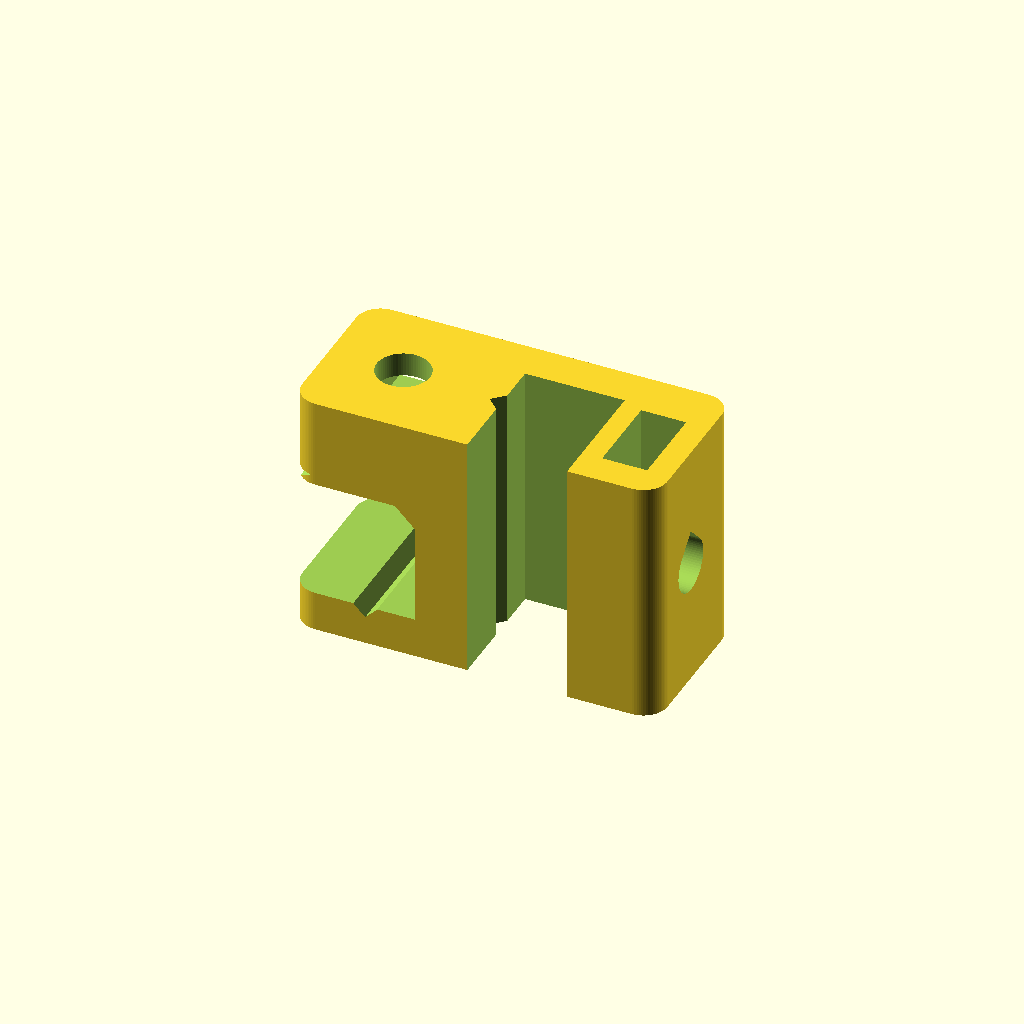
Cell 1: the model at its default parameters.
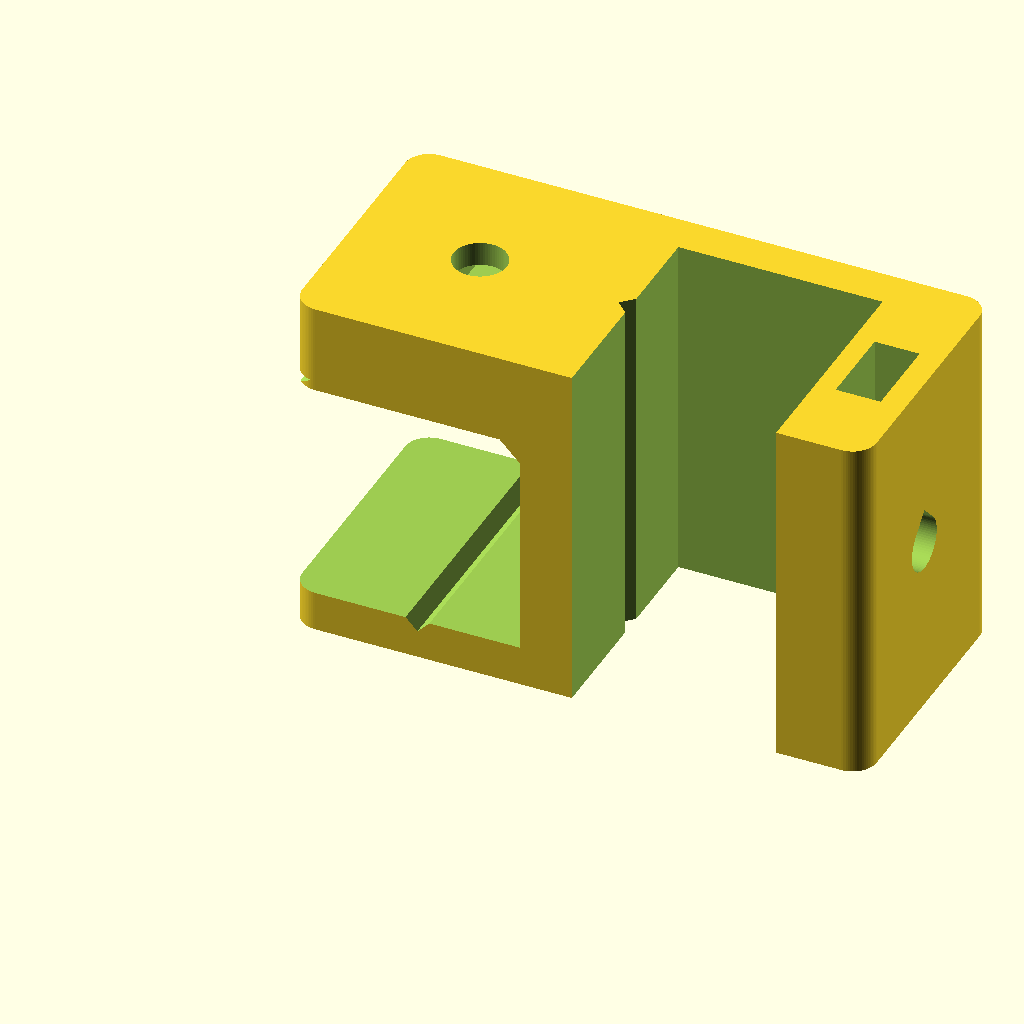
Cell 2 — diametro_varilla set to 25, the other parameters unchanged.
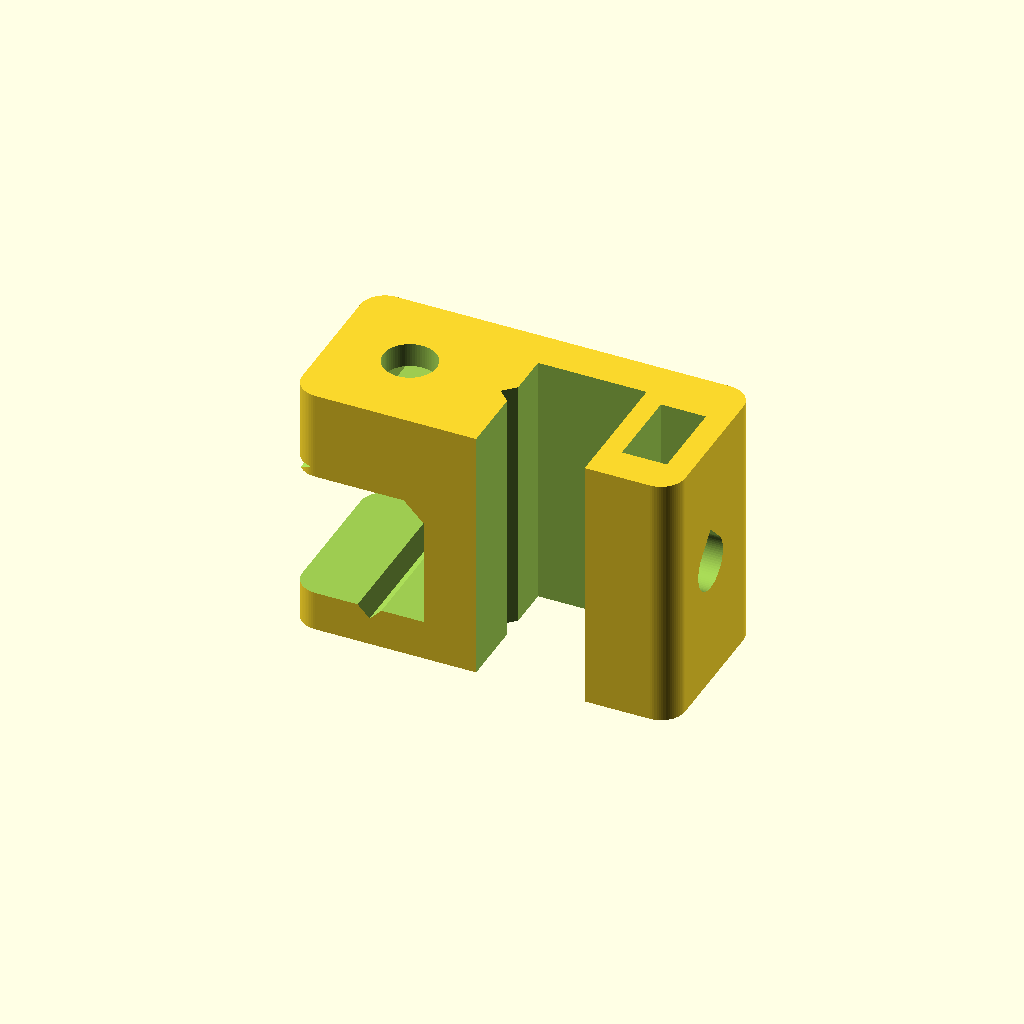
Cell 3: the same model with holgura_diametral = 1.5.
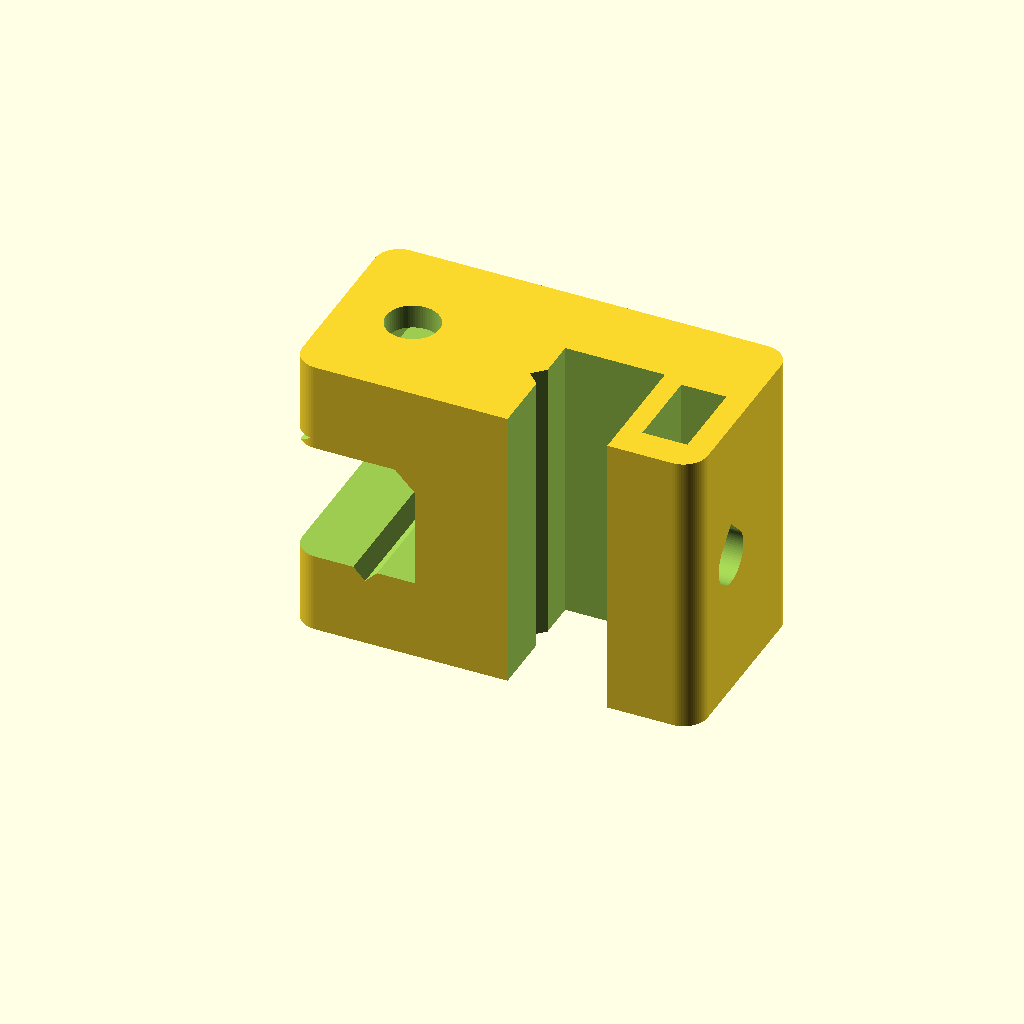
Cell 4: pared = 10 (everything else at default).
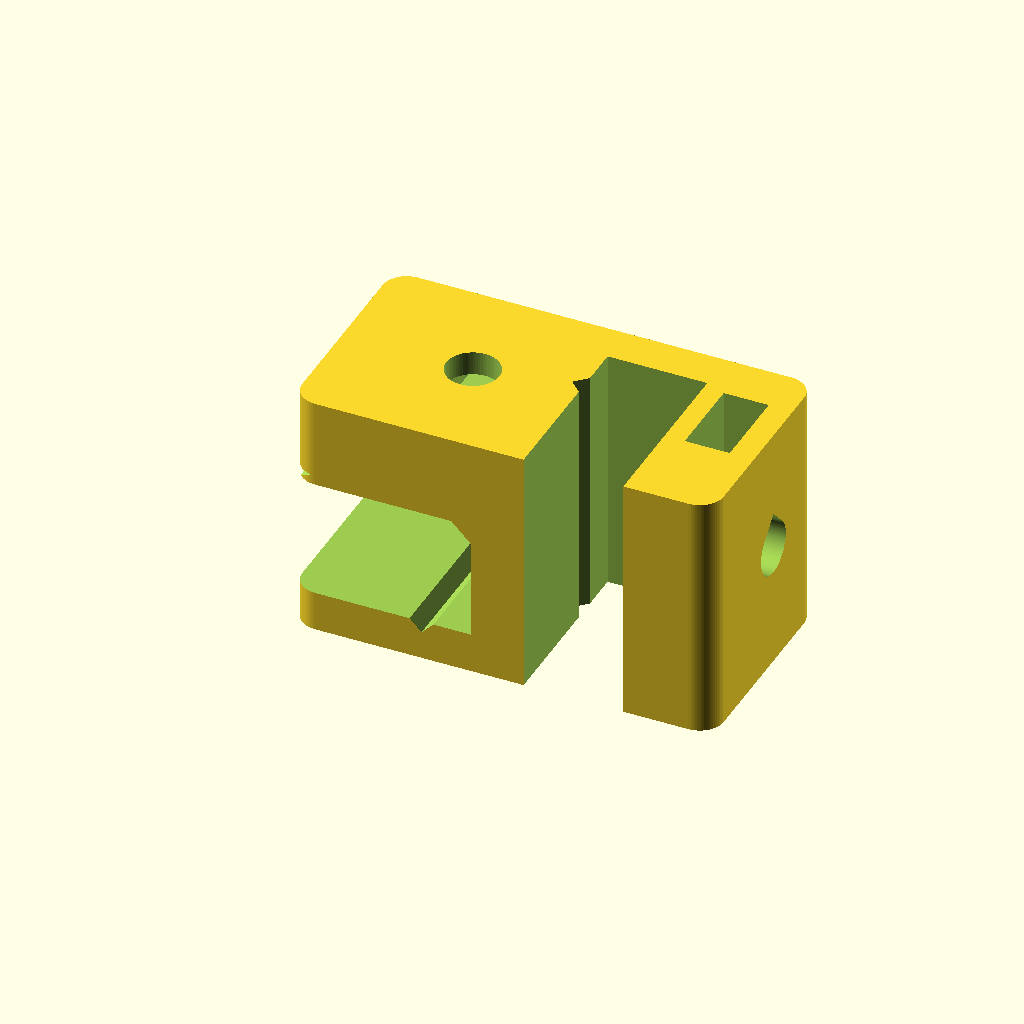
Cell 5 — labio set to 10, the other parameters unchanged.
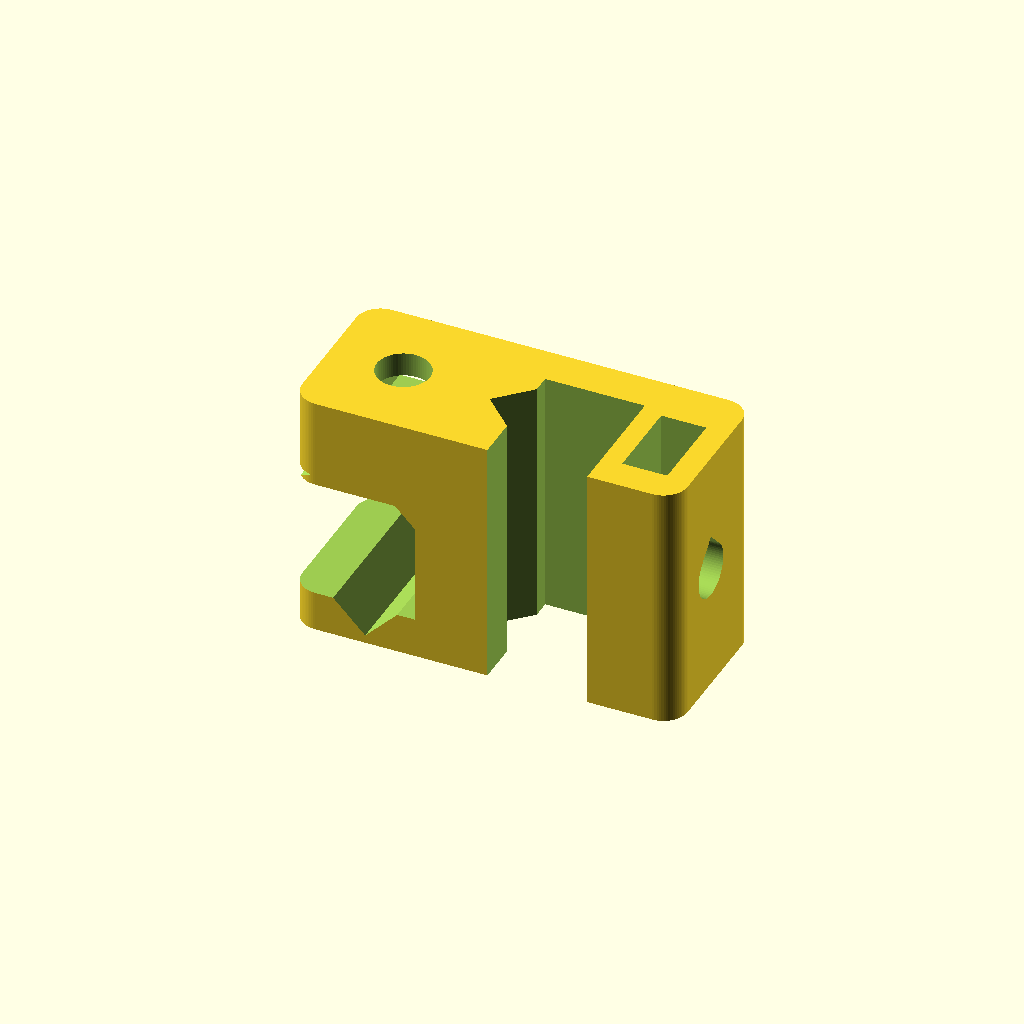
Cell 6: ranura_V = 4 (everything else at default).
All cells are drawn from one camera (rotation 55°, 0°, 25°, orthographic, colour scheme Cornfield), so only the parameter changes between them.
OpenSCAD source file diseños 3d/nuez-doble.scad:
// ======================== NUEZ DOBLE PARA VARILLAS ========================
// Nuez de laboratorio al estilo clásico: dos mordazas en C abiertas hacia el
// frente, en ángulo recto. La mordaza VERTICAL (un canal que atraviesa todo
// el bloque) agarra la varilla del soporte y permite deslizar la nuez por
// ella; la mordaza HORIZONTAL (arriba, abierta al costado) agarra una varilla
// cruzada, una pinza, una placa o un tubo. En cada mordaza, un tornillo con
// mango en T aprieta la pieza contra una RANURA EN V de la cara opuesta, que
// la centra y la traba. Como son abiertas, se enganchan de costado sin
// enhebrar y sirven también para cosas que no son varillas.
// La sujeción sigue la misma idea que la base trípode: el agujero del
// tornillo atraviesa la pared y la rosca la pone una TUERCA metálica cautiva
// que entra por una ranura (la del tornillo lateral desde la cara de arriba,
// la del tornillo vertical desde la cara de atrás). El plástico no lleva
// rosca y el apriete no se desgasta.
// mango_T: mango en T que se calza sobre la cabeza hexagonal del tornillo
// (se imprime con la barra apoyada en la cama). Se imprime todo sin soportes.
// miniaturas: pieza="nuez" | pieza="conjunto" | pieza="mango_T"

/* [Qué imprimir] */
// nuez: el bloque; mango_T: mango para el tornillo (imprimir 2); conjunto: todo armado con varillas; corte: media nuez por los tornillos
pieza = "nuez"; // [nuez, mango_T, conjunto, corte]

/* [Varillas] */
// Diámetro de las varillas (ancho de las mordazas), mm
diametro_varilla = 12; // [6:0.5:25]
// Holgura diametral de las mordazas (mm)
holgura_diametral = 0.4; // [0:0.1:1.5]
// Pared mínima del bloque (mm)
pared = 5; // [3:0.5:10]
// Cuánto sobresalen las mordazas por delante de la varilla (mm)
labio = 3; // [1:0.5:10]
// Profundidad de la ranura en V que centra la varilla (mm; 0 = sin ranura)
ranura_V = 1.5; // [0:0.25:4]
// Redondeo de las aristas verticales (mm)
redondeo = 3; // [0:0.5:8]

/* [Tornillos de apriete] */
// Rosca de los tornillos y tuercas (M4 7 · M5 8 · M6 10 · M8 13 mm entre caras)
tornillo = "M6"; // [M4, M5, M6, M8]
// Holgura del agujero de paso del tornillo (mm)
holgura_tornillo = 0.6; // [0.2:0.1:1.2]
// Medida de la tuerca entre caras, medida con calibre (mm; 0 = la de la tabla según la rosca). Si medís el lado del hexágono, multiplicalo por 1,73
tuerca_entre_caras = 0; // [0:0.1:30]
// Espesor de la tuerca (mm; 0 = el de la tabla según la rosca)
tuerca_espesor = 0; // [0:0.1:20]
// Holgura del alojamiento de la tuerca (mm, entre caras y espesor)
holgura_tuerca = 0.4; // [0:0.1:1]
// Pared entre la mordaza y la tuerca (mm)
pared_tuerca = 2.5; // [1.5:0.5:6]
// Pared por fuera de la tuerca, hasta la cara del bloque (mm)
pared_exterior = 3; // [2:0.5:8]

/* [Mango en T] */
// Largo de la barra del mango (mm)
largo_mango = 40; // [25:5:80]
// Grosor de la barra (mm)
grosor_mango = 7; // [5:0.5:12]
// Alto de la cabeza hexagonal del tornillo (mm; 0 = el de la tabla)
alto_cabeza = 0; // [0:0.1:12]

/* [Hidden] */
$fn = 72;
eps = 0.02;
_T = ["M4", "M5", "M6", "M8"];
_i = search([tornillo], _T)[0];
d_tor = [4, 5, 6, 8][_i];
af    = (tuerca_entre_caras > 0 ? tuerca_entre_caras : [7, 8, 10, 13][_i]) + holgura_tuerca;   // tuerca entre caras, con holgura
e_tue = (tuerca_espesor > 0 ? tuerca_espesor : [3.2, 4.7, 5.2, 6.8][_i]) + holgura_tuerca;      // espesor de la tuerca, con holgura
h_cab = alto_cabeza > 0 ? alto_cabeza : [2.8, 3.5, 4, 5.3][_i];                                 // alto de la cabeza hexagonal
ag = diametro_varilla + holgura_diametral;          // ancho de las mordazas
r = ag / 2;
gv = ranura_V;
techo = 2.5;                                        // chaflanes a 45° en el techo de la mordaza horizontal (puente corto)
tw = pared_tuerca + e_tue + pared_exterior;         // pared que aloja tornillo y tuerca
xh = labio + r;                                     // eje de la varilla horizontal (x)
xa = labio + ag + pared + gv;                       // cara fija de la mordaza vertical (x)
xv = xa + r;                                        // eje de la varilla vertical (x)
yc = labio + r;                                     // eje de la varilla vertical (y)
W = xa + ag + tw;                                   // ancho del bloque (x)
D = labio + ag + pared;                             // fondo del bloque (y)
zc = pared + r;                                     // eje de la varilla horizontal (z)
H = pared + ag + techo + tw;                        // alto del bloque
zs = H / 2;                                         // altura del tornillo lateral
assert(af + 2 < H, "La tuerca es muy grande para el alto del bloque: subí «pared»");
assert(af < D - 1, "La tuerca es muy grande para el fondo del bloque: subí «labio» o «pared»");
echo(str("Nuez doble para varillas de ", diametro_varilla, " mm, tornillos ", tornillo, ", tuerca de ", af - holgura_tuerca, " mm entre caras: bloque ", W, " × ", D, " × ", H, " mm"));

// ---- Perfiles ----
module gota2d(d) { rr = d / 2; hull() { circle(d = d); translate([0, rr * sqrt(2) - 0.02]) circle(r = 0.02, $fn = 8); } }
// Agujero en gota (punta arriba) desde x = 0 hacia +X
module gota_x(d, Lg) { rotate([90, 0, 90]) linear_extrude(Lg) gota2d(d); }
module bloque() { linear_extrude(H) offset(r = redondeo) offset(delta = -redondeo) square([W, D]); }

// Mordaza horizontal: canal a lo largo de Y, abierto en la cara x = 0, con techo achaflanado
module mordaza_horizontal() {
    translate([0, D / 2, 0]) rotate([90, 0, 0]) linear_extrude(D + 2, center = true)
        polygon([[-1, pared], [labio + ag, pared], [labio + ag, pared + ag], [labio + ag - techo, pared + ag + techo], [-1, pared + ag + techo]]);
    // ranura en V en el piso
    if (gv > 0) translate([0, D / 2, 0]) rotate([90, 0, 0]) linear_extrude(D + 2, center = true)
        polygon([[xh - gv, pared + eps], [xh, pared - gv], [xh + gv, pared + eps]]);
    // chaflán de entrada en el labio de arriba
    translate([-1, D / 2, pared + ag + techo]) rotate([90, 0, 0]) linear_extrude(D + 2, center = true) polygon([[0, -1.2], [0, 1.2 + eps], [2.4 + 1, 1.2 + eps]]);
}
// Mordaza vertical: canal que atraviesa el bloque, abierto en la cara y = 0
module mordaza_vertical() {
    translate([xa, -1, -1]) cube([ag, labio + ag + 1, H + 2]);
    if (gv > 0) translate([0, 0, -1]) linear_extrude(H + 2) polygon([[xa + eps, yc - gv], [xa - gv, yc], [xa + eps, yc + gv]]);
}
// Tornillo lateral (mordaza vertical): entra por la cara +X; tuerca por la cara de arriba, con una punta hacia abajo
module sujecion_lateral() {
    translate([xa + r, yc, zs]) gota_x(d_tor + holgura_tornillo, W);
    x_n = xa + ag + pared_tuerca;
    translate([x_n, yc, zs]) rotate([0, 90, 0]) cylinder(d = af / cos(30), h = e_tue, $fn = 6);
    translate([x_n, yc - af / 2, zs]) cube([e_tue, af, H]);
}
// Tornillo vertical (mordaza horizontal): entra por la cara de arriba; tuerca por la cara de atrás (+Y)
module sujecion_vertical() {
    translate([xh, D / 2, zc]) cylinder(d = d_tor + holgura_tornillo, h = H);
    z_n = pared + ag + techo + pared_tuerca;
    translate([xh, D / 2, z_n]) rotate([0, 0, 30]) cylinder(d = af / cos(30), h = e_tue, $fn = 6);
    translate([xh - af / 2, D / 2, z_n]) cube([af, D, e_tue]);
}
module nuez() {
    difference() {
        bloque();
        mordaza_horizontal();
        mordaza_vertical();
        sujecion_lateral();
        sujecion_vertical();
    }
}

// ---- Mango en T (se imprime con la barra apoyada; se usa dado vuelta) ----
module mango_T() {
    d_hub = af + 7; h_hub = h_cab + 3.5; g = grosor_mango;
    difference() {
        union() {
            linear_extrude(g * 0.85) hull() for (s = [-1, 1]) translate([s * (largo_mango / 2 - g / 2), 0]) circle(d = g);
            translate([0, 0, g * 0.85 - eps]) cylinder(d = d_hub, h = h_hub + eps);
            translate([0, 0, g * 0.85 - eps]) cylinder(d1 = d_hub + 3, d2 = d_hub, h = 1.5);
        }
        translate([0, 0, g * 0.85 + h_hub - h_cab - 0.5]) cylinder(r = af / sqrt(3), h = h_cab + 1, $fn = 6);
        translate([0, 0, g * 0.85 + h_hub - 0.6]) cylinder(r1 = af / sqrt(3), r2 = af / sqrt(3) + 0.7, h = 0.6 + eps, $fn = 6);
    }
}

// ---- Conjunto: nuez con varillas, tornillos y mangos ----
module tornillo_con_mango(largo) {
    // eje del tornillo hacia -Z: cabeza en z = 0, punta en z = -largo
    cylinder(d = d_tor, h = h_cab);
    translate([0, 0, -largo]) cylinder(d = d_tor, h = largo + eps);
    translate([0, 0, h_cab + 3.5 + grosor_mango * 0.85]) mirror([0, 0, 1]) mango_T();
}
module conjunto() {
    nuez();
    color("silver") {
        translate([xv, yc, -40]) cylinder(d = diametro_varilla, h = H + 80);
        translate([xh, D / 2, zc]) rotate([90, 0, 0]) cylinder(d = diametro_varilla, h = D + 80, center = true);
        translate([xh, D / 2, H]) tornillo_con_mango(H - zc - r + 0.5);
        translate([W, yc, zs]) rotate([0, 90, 0]) tornillo_con_mango(W - xv - r + 0.5);
    }
}
if (pieza == "mango_T") mango_T();
else if (pieza == "conjunto") conjunto();
else if (pieza == "corte") intersection() { nuez(); translate([-1, yc, -1]) cube([W + 2, D, H + 2]); }
else nuez();
Parameter table extracted from the source (name, type, default, range or options):
pieza: string, default "nuez", options "nuez", "mango_T", "conjunto", "corte"
diametro_varilla: number, default 12, range 6 to 25, step 0.5
holgura_diametral: number, default 0.4, range 0 to 1.5, step 0.1
pared: number, default 5, range 3 to 10, step 0.5
labio: number, default 3, range 1 to 10, step 0.5
ranura_V: number, default 1.5, range 0 to 4, step 0.25
redondeo: number, default 3, range 0 to 8, step 0.5
tornillo: string, default "M6", options "M4", "M5", "M6", "M8"
holgura_tornillo: number, default 0.6, range 0.2 to 1.2, step 0.1
tuerca_entre_caras: number, default 0, range 0 to 30, step 0.1
tuerca_espesor: number, default 0, range 0 to 20, step 0.1
holgura_tuerca: number, default 0.4, range 0 to 1, step 0.1
pared_tuerca: number, default 2.5, range 1.5 to 6, step 0.5
pared_exterior: number, default 3, range 2 to 8, step 0.5
largo_mango: number, default 40, range 25 to 80, step 5
grosor_mango: number, default 7, range 5 to 12, step 0.5
alto_cabeza: number, default 0, range 0 to 12, step 0.1
